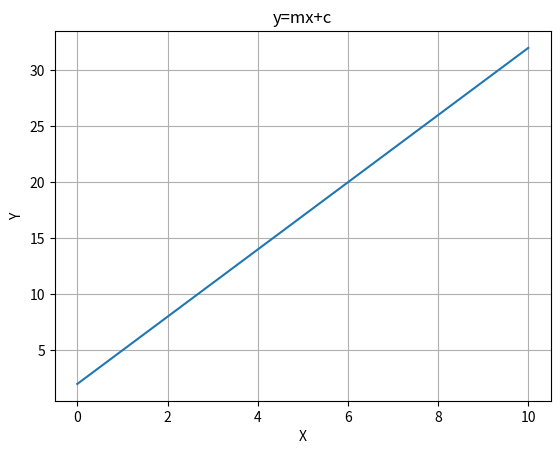

Here is the Python script that generated this plot:
import matplotlib.pyplot as plt
import numpy as np

m = 3
c = 2

x = np.linspace(0,10,100)
y = m*x + c

print(y)

plt.title("y=mx+c")
plt.xlabel("X")
plt.ylabel("Y")
plt.plot(x,y)
plt.grid(True)
plt.show()
